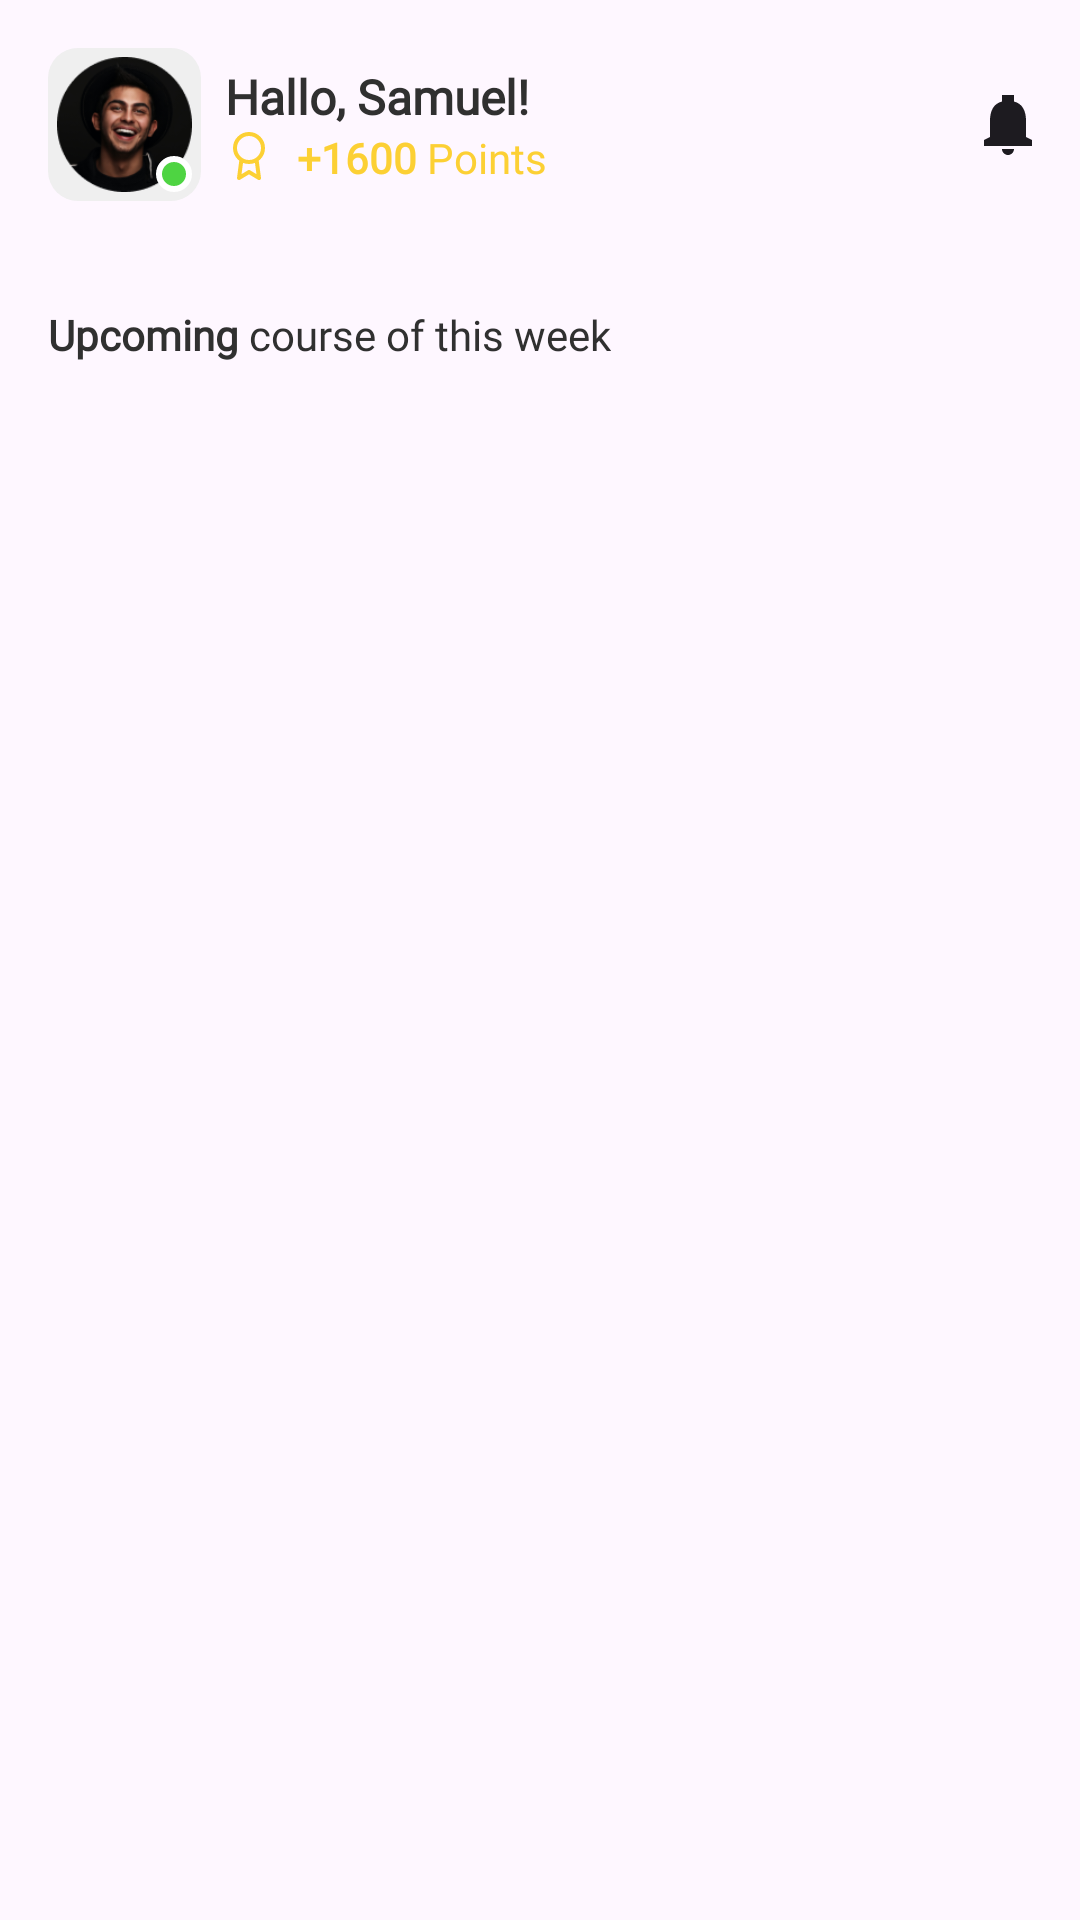

Write the Android layout XML for this screen, with the resource values it uses.
<!-- AndroidManifest.xml: application theme Theme.Mazady -->
<!-- res/layout/fragment_home.xml -->
<?xml version="1.0" encoding="utf-8"?>
<androidx.core.widget.NestedScrollView xmlns:android="http://schemas.android.com/apk/res/android"
    xmlns:app="http://schemas.android.com/apk/res-auto"
    xmlns:tools="http://schemas.android.com/tools"
    android:layout_width="match_parent"
    android:layout_height="match_parent"
    tools:context=".view.home.HomeFragment">

    <androidx.constraintlayout.widget.ConstraintLayout
        android:layout_width="match_parent"
        android:layout_height="wrap_content"
        android:orientation="horizontal">

        <androidx.recyclerview.widget.RecyclerView
            android:id="@+id/live_contacts_list"
            android:layout_width="match_parent"
            android:layout_height="wrap_content"
            android:layout_marginTop="24dp"
            app:layout_constraintEnd_toEndOf="parent"
            app:layout_constraintStart_toStartOf="parent"
            app:layout_constraintTop_toBottomOf="@+id/linearLayout" />

        <androidx.constraintlayout.widget.ConstraintLayout
            android:id="@+id/constraintLayout"
            android:layout_width="wrap_content"
            android:layout_height="wrap_content"
            android:layout_marginStart="16dp"
            android:layout_marginTop="16dp"
            android:background="@drawable/avatar_container_background"
            android:padding="3dp"
            app:layout_constraintStart_toStartOf="parent"
            app:layout_constraintTop_toTopOf="parent">

            <ImageView
                android:id="@+id/avatar"
                android:layout_width="45dp"
                android:layout_height="45dp"
                android:src="@drawable/avatar_home_page"
                app:layout_constraintEnd_toEndOf="parent"
                app:layout_constraintStart_toStartOf="parent"
                app:layout_constraintTop_toTopOf="parent" />

            <ImageView
                android:layout_width="12dp"
                android:layout_height="12dp"
                android:src="@drawable/online_dot"
                app:layout_constraintBottom_toBottomOf="@+id/avatar"
                app:layout_constraintEnd_toEndOf="@id/avatar" />
        </androidx.constraintlayout.widget.ConstraintLayout>

        <LinearLayout
            android:id="@+id/linearLayout"
            android:layout_width="wrap_content"
            android:layout_height="wrap_content"
            android:layout_marginStart="8dp"
            android:orientation="vertical"
            app:layout_constraintBottom_toBottomOf="@+id/constraintLayout"
            app:layout_constraintStart_toEndOf="@+id/constraintLayout"
            app:layout_constraintTop_toTopOf="@+id/constraintLayout">

            <TextView
                android:layout_width="wrap_content"
                android:layout_height="wrap_content"
                android:fontFamily="@font/poppins_bold"
                android:text="Hallo, Samuel!"
                android:textSize="16sp"
                android:textStyle="bold" />

            <LinearLayout
                android:layout_width="wrap_content"
                android:layout_height="wrap_content"
                android:orientation="horizontal">

                <ImageView
                    android:layout_width="wrap_content"
                    android:layout_height="wrap_content"
                    android:layout_marginTop="1dp"
                    android:layout_marginEnd="8dp"
                    android:src="@drawable/ic_award" />

                <TextView
                    android:layout_width="wrap_content"
                    android:layout_height="wrap_content"
                    android:text="+1600"
                    android:textColor="#FCD034"
                    android:textStyle="bold" />

                <TextView
                    android:layout_width="wrap_content"
                    android:layout_height="wrap_content"
                    android:text=" Points"
                    android:textColor="#FCD034" />
            </LinearLayout>
        </LinearLayout>

        <ImageView
            android:layout_width="wrap_content"
            android:layout_height="wrap_content"
            android:layout_marginEnd="16dp"
            android:src="@drawable/ic_notification"
            app:layout_constraintBottom_toBottomOf="@+id/linearLayout"
            app:layout_constraintEnd_toEndOf="parent"
            app:layout_constraintTop_toTopOf="@+id/linearLayout" />

        <LinearLayout
            android:id="@+id/linearLayout2"
            android:layout_width="wrap_content"
            android:layout_height="wrap_content"
            android:layout_marginStart="16dp"
            android:layout_marginTop="16dp"
            android:orientation="horizontal"
            app:layout_constraintStart_toStartOf="parent"
            app:layout_constraintTop_toBottomOf="@+id/live_contacts_list">

            <TextView
                android:layout_width="wrap_content"
                android:layout_height="wrap_content"
                android:text="Upcoming"
                android:textStyle="bold" />

            <TextView
                android:layout_width="wrap_content"
                android:layout_height="wrap_content"
                android:text=" course of this week" />
        </LinearLayout>

        <HorizontalScrollView
            android:id="@+id/chip_scroll_view"
            android:layout_width="0dp"
            android:layout_height="wrap_content"
            android:layout_marginStart="16dp"
            android:layout_marginEnd="16dp"
            android:scrollbars="none"
            app:layout_constraintEnd_toEndOf="parent"
            app:layout_constraintStart_toStartOf="parent"
            app:layout_constraintTop_toBottomOf="@+id/linearLayout2">

            <com.google.android.material.chip.ChipGroup
                android:id="@+id/filterChipGroup"
                android:layout_width="wrap_content"
                android:layout_height="wrap_content"
                android:layout_marginTop="16dp"
                app:singleLine="true"
                app:singleSelection="true" />
        </HorizontalScrollView>

        <androidx.recyclerview.widget.RecyclerView
            android:id="@+id/upcomingCoursesList"
            android:layout_width="match_parent"
            android:layout_height="wrap_content"
            android:layout_marginTop="16dp"
            app:layout_constraintTop_toBottomOf="@+id/chip_scroll_view" />















    </androidx.constraintlayout.widget.ConstraintLayout>
</androidx.core.widget.NestedScrollView>
<!-- resources referenced by this layout -->
<resources>
  <!-- drawable avatar_container_background (drawable) -->
  <?xml version="1.0" encoding="utf-8"?>
  <shape android:shape="rectangle" xmlns:android="http://schemas.android.com/apk/res/android">
      <solid android:color="#EFEFEF" />
      <corners android:radius="10dp"/>
  </shape>
  <!-- drawable avatar_home_page: png bitmap (drawable, 18311 bytes) -->
  <!-- drawable ic_award (drawable) -->
  <vector xmlns:android="http://schemas.android.com/apk/res/android"
      android:width="16dp"
      android:height="16dp"
      android:viewportWidth="16"
      android:viewportHeight="16">
    <path
        android:pathData="M5.473,9.26L4.667,15.333L8,13.333L11.333,15.333L10.527,9.253M12.667,5.333C12.667,7.911 10.577,10 8,10C5.423,10 3.333,7.911 3.333,5.333C3.333,2.756 5.423,0.667 8,0.667C10.577,0.667 12.667,2.756 12.667,5.333Z"
        android:strokeLineJoin="round"
        android:strokeWidth="1.33333"
        android:fillColor="#00000000"
        android:strokeColor="#FCD034"
        android:strokeLineCap="round"/>
  </vector>
  <!-- drawable ic_notification (drawable) -->
  <vector xmlns:android="http://schemas.android.com/apk/res/android"
      android:width="16dp"
      android:height="20dp"
      android:viewportWidth="16"
      android:viewportHeight="20">
    <path
        android:pathData="M14,8.5C14,5.43 12.86,2.86 10,2.18V0H6V2.18C3.13,2.86 2,5.42 2,8.5L2,14L0,15V17H16V15L14,14L14,8.5ZM8.4,19.96C8.27,19.99 8.14,20 8,20C6.89,20 6,19.1 5.99,18H9.99C9.99,18.28 9.94,18.54 9.84,18.78C9.58,19.38 9.05,19.82 8.4,19.96Z"
        android:fillColor="?android:attr/textColorPrimary"
        android:fillType="evenOdd"/>
  </vector>
  <!-- drawable online_dot (drawable) -->
  <?xml version="1.0" encoding="utf-8"?>
  <shape android:shape="oval" xmlns:android="http://schemas.android.com/apk/res/android">
      <solid android:color="#4ED442" />
      <stroke android:color="@color/white" android:width="2dp"/>
  </shape>
  <style name="Theme.Mazady" parent="Base.Theme.Mazady" />
  <color name="white">#FFFFFFFF</color>
  <style name="Base.Theme.Mazady" parent="Theme.Material3.DayNight.NoActionBar">
          
          
          <item name="android:textColor">@color/text_color_non_dark</item>
          <item name="fontFamily">@font/poppins_regular</item>
          <item name="colorOnSurface">@color/main_accent_color</item>
      </style>
  <color name="text_color_non_dark">#303030</color>
  <color name="main_accent_color">#EC5F5F</color>
</resources>
